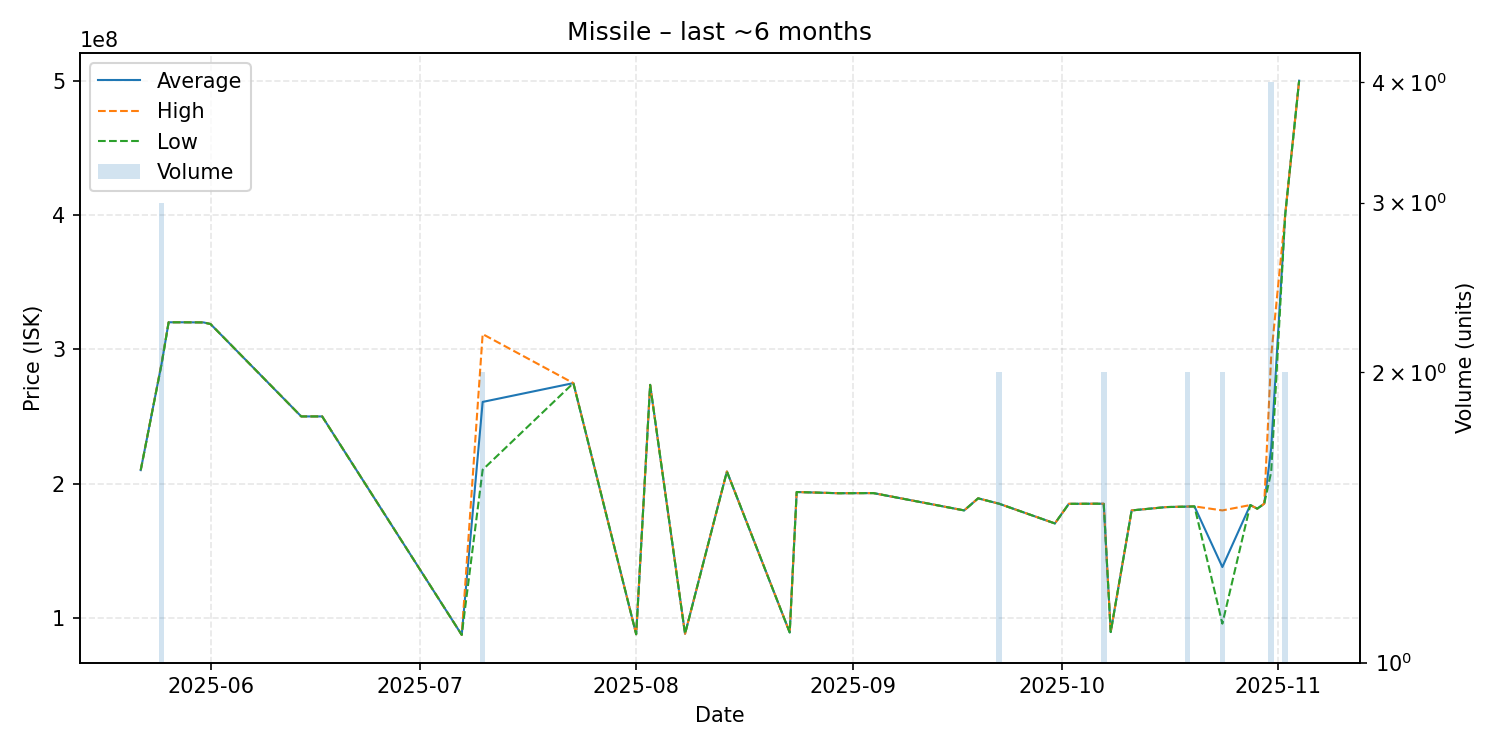

Source data for this figure (header and first rows):
date, average, highest, lowest, order_count, volume
2025-05-22, 210000000, 210000000, 210000000, 1, 1
2025-05-25, 289466667, 290000000, 289200000, 3, 3
2025-05-26, 320100000, 320100000, 320100000, 1, 1
2025-05-28, 320100000, 320100000, 320100000, 1, 1
2025-05-31, 320000000, 320000000, 320000000, 1, 1
2025-06-01, 318800000, 318800000, 318800000, 1, 1
2025-06-14, 250000000, 250000000, 250000000, 1, 1
2025-06-17, 250000000, 250000000, 250000000, 1, 1
2025-07-07, 87320000, 87320000, 87320000, 1, 1
2025-07-10, 260800000, 311300000, 210300000, 2, 2
2025-07-23, 274800000, 274800000, 274800000, 1, 1
2025-08-01, 87800000, 87800000, 87800000, 1, 1
2025-08-03, 273500000, 273500000, 273500000, 1, 1
2025-08-08, 88130000, 88130000, 88130000, 1, 1
2025-08-14, 209000000, 209000000, 209000000, 1, 1
2025-08-23, 89130000, 89130000, 89130000, 1, 1
2025-08-24, 193700000, 193700000, 193700000, 1, 1
2025-08-30, 192800000, 192800000, 192800000, 1, 1
2025-09-04, 192900000, 192900000, 192900000, 1, 1
2025-09-17, 180000000, 180000000, 180000000, 1, 1
2025-09-19, 189000000, 189000000, 189000000, 1, 1
2025-09-22, 185000000, 185000000, 185000000, 2, 2
2025-09-30, 170300000, 170300000, 170300000, 1, 1
2025-10-02, 184900000, 184900000, 184900000, 1, 1
2025-10-06, 185000000, 185000000, 185000000, 1, 1
2025-10-07, 184950000, 185000000, 184900000, 2, 2
2025-10-08, 89430000, 89430000, 89430000, 1, 1
2025-10-11, 180000000, 180000000, 180000000, 1, 1
2025-10-16, 182500000, 182500000, 182500000, 1, 1
2025-10-19, 182850000, 182900000, 182800000, 2, 2
2025-10-20, 183000000, 183000000, 183000000, 1, 1
2025-10-24, 137835000, 180000000, 95670000, 2, 2
2025-10-28, 184000000, 184000000, 184000000, 1, 1
2025-10-29, 181300000, 181300000, 181300000, 1, 1
2025-10-30, 185000000, 185000000, 185000000, 1, 1
2025-10-31, 226500000, 295300000, 208700000, 4, 4
2025-11-02, 400050000, 400100000, 400000000, 2, 2
2025-11-04, 500000000, 500000000, 500000000, 1, 1
